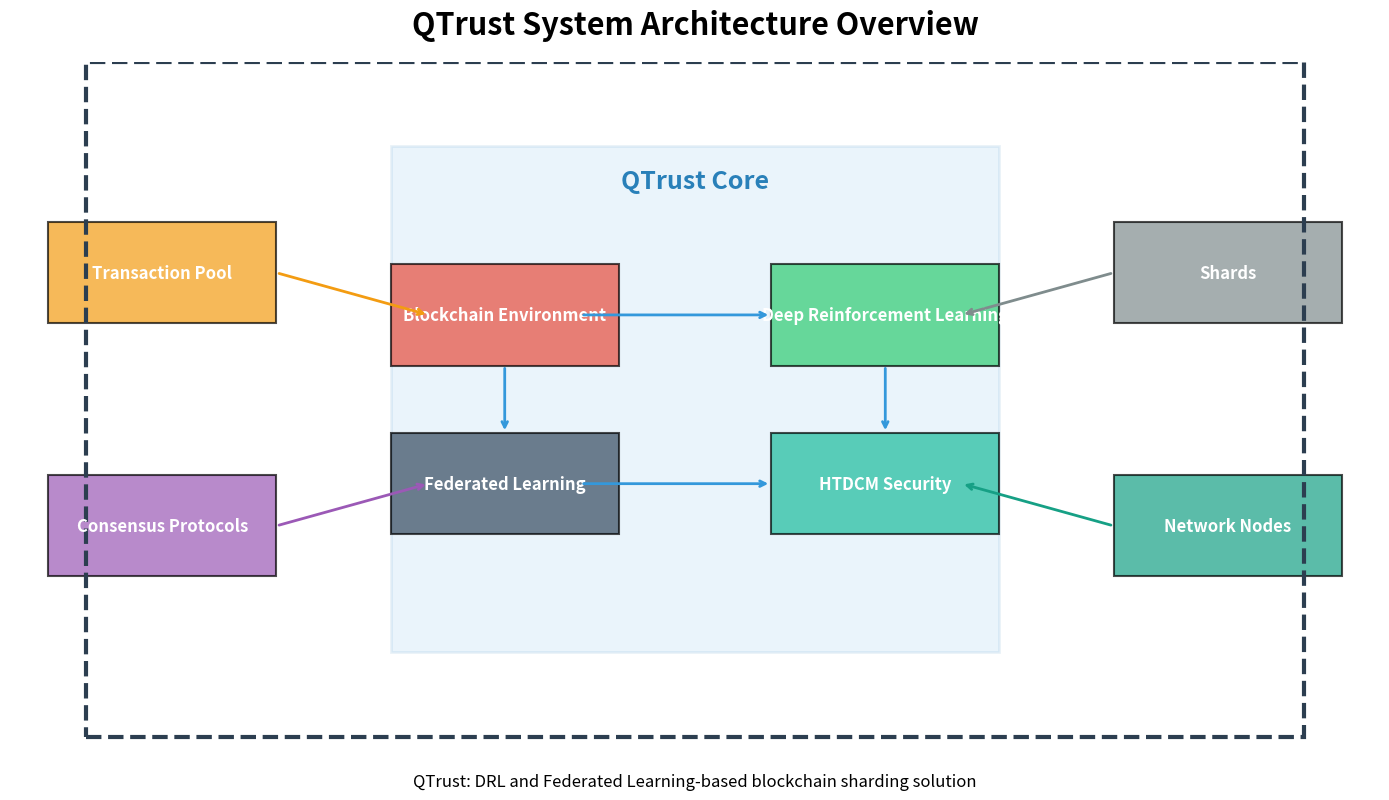
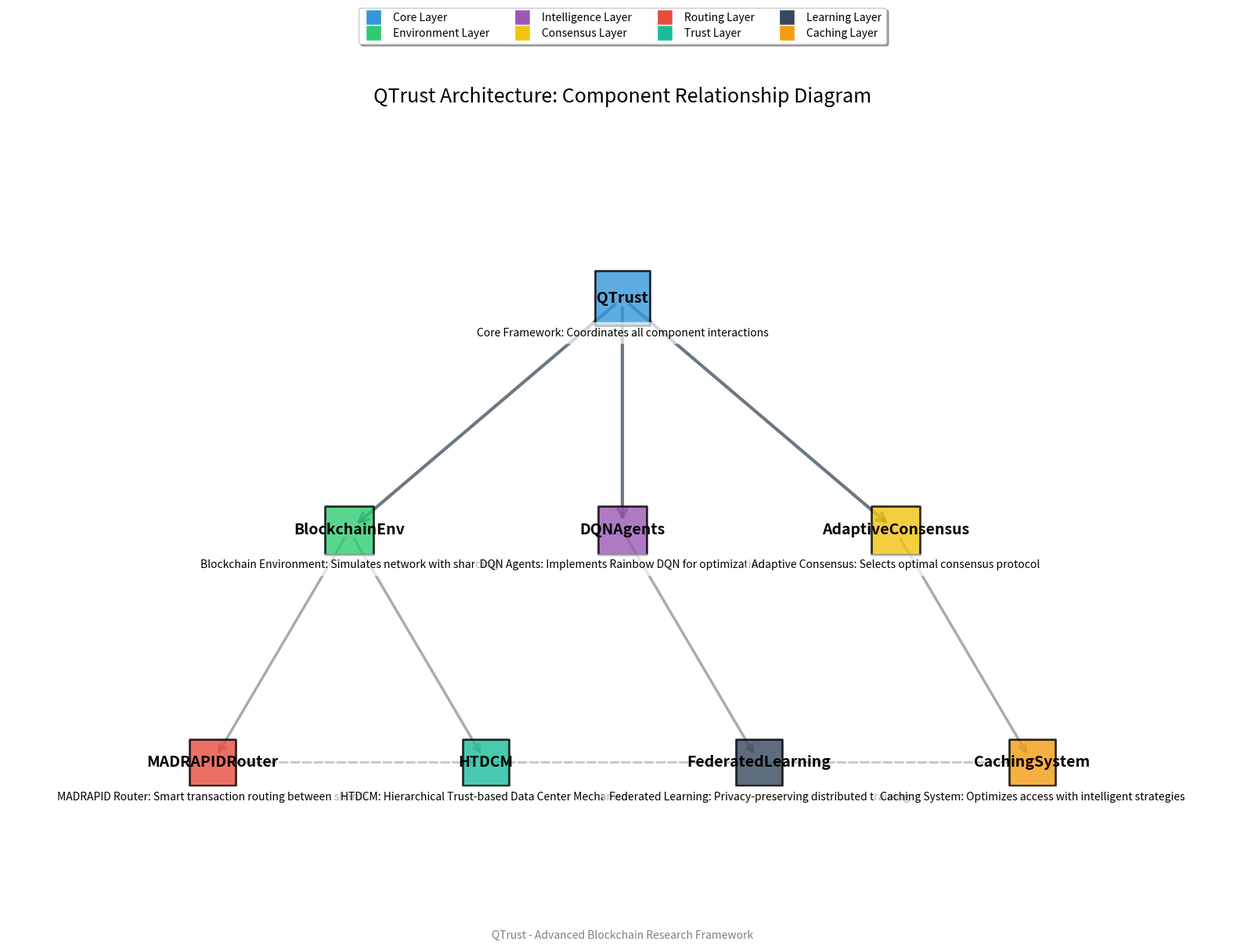

Generate these figures, in order, with matplotlib:
#!/usr/bin/env python
# -*- coding: utf-8 -*-

import os
import matplotlib.pyplot as plt
import networkx as nx
import numpy as np

def ensure_output_dir():
    """Create output directory for diagrams."""
    os.makedirs('docs/architecture', exist_ok=True)
    os.makedirs('docs/exported_charts', exist_ok=True)

def create_architecture_diagram():
    """Create the architecture diagram for QTrust system."""
    ensure_output_dir()
    
    # Create figure
    plt.figure(figsize=(16, 12))
    ax = plt.gca()
    
    # Create directed graph
    G = nx.DiGraph()
    
    # Add nodes
    nodes = [
        ('QTrust', {'pos': (0, 0)}),
        ('BlockchainEnv', {'pos': (-2, -2)}),
        ('DQNAgents', {'pos': (0, -2)}),
        ('AdaptiveConsensus', {'pos': (2, -2)}),
        ('MADRAPIDRouter', {'pos': (-3, -4)}),
        ('HTDCM', {'pos': (-1, -4)}),
        ('FederatedLearning', {'pos': (1, -4)}),
        ('CachingSystem', {'pos': (3, -4)})
    ]
    
    G.add_nodes_from(nodes)
    
    # Define node positions, colors, and sizes
    pos = {node: data['pos'] for node, data in nodes}
    
    node_colors = {
        'QTrust': '#3498DB',
        'BlockchainEnv': '#2ECC71',
        'DQNAgents': '#9B59B6',
        'AdaptiveConsensus': '#F1C40F',
        'MADRAPIDRouter': '#E74C3C',
        'HTDCM': '#1ABC9C',
        'FederatedLearning': '#34495E',
        'CachingSystem': '#F39C12'
    }
    
    node_sizes = {
        'QTrust': 2500,
        'BlockchainEnv': 2000,
        'DQNAgents': 2000,
        'AdaptiveConsensus': 2000,
        'MADRAPIDRouter': 1800,
        'HTDCM': 1800,
        'FederatedLearning': 1800,
        'CachingSystem': 1800
    }
    
    widths = [2.5, 2.5, 2.5, 2.0, 2.0, 2.0, 2.0]
    heights = [1.2, 1.2, 1.2, 1.0, 1.0, 1.0, 1.0]
    
    # Draw nodes with different shapes (using rectangle shapes)
    node_groups = [
        ['QTrust'],
        ['BlockchainEnv', 'DQNAgents', 'AdaptiveConsensus'],
        ['MADRAPIDRouter', 'HTDCM', 'FederatedLearning', 'CachingSystem']
    ]
    
    # Draw nodes using different node types
    for group in node_groups:
        nx.draw_networkx_nodes(
            G, pos,
            nodelist=group,
            node_color=[node_colors[n] for n in group],
            node_size=[node_sizes[n] for n in group],
            alpha=0.8,
            node_shape='s',  # Using 's' for square shape instead of 'rectangle'
            edgecolors='black',
            linewidths=2
        )
    
    # Add edges
    edges = [
        ('QTrust', 'BlockchainEnv'),
        ('QTrust', 'DQNAgents'),
        ('QTrust', 'AdaptiveConsensus'),
        ('BlockchainEnv', 'MADRAPIDRouter'),
        ('BlockchainEnv', 'HTDCM'),
        ('DQNAgents', 'FederatedLearning'),
        ('AdaptiveConsensus', 'CachingSystem'),
        ('MADRAPIDRouter', 'HTDCM'),
        ('HTDCM', 'FederatedLearning'),
        ('FederatedLearning', 'CachingSystem')
    ]
    
    G.add_edges_from(edges)
    
    # Draw edges with different styles
    nx.draw_networkx_edges(
        G, pos,
        edgelist=edges[:3],
        width=3,
        alpha=0.7,
        edge_color='#2C3E50',
        style='solid',
        arrowsize=20,
        arrowstyle='->'
    )
    
    nx.draw_networkx_edges(
        G, pos,
        edgelist=edges[3:7],
        width=2.5,
        alpha=0.7,
        edge_color='#7F8C8D',
        style='solid',
        arrowsize=15,
        arrowstyle='->'
    )
    
    nx.draw_networkx_edges(
        G, pos,
        edgelist=edges[7:],
        width=2,
        alpha=0.6,
        edge_color='#95A5A6',
        style='dashed',
        arrowsize=15,
        arrowstyle='->'
    )
    
    # Add labels
    nx.draw_networkx_labels(
        G, pos,
        font_size=14,
        font_family='sans-serif',
        font_weight='bold'
    )
    
    # Descriptions for each module
    descriptions = {
        'QTrust': 'Core Framework: Coordinates all component interactions',
        'BlockchainEnv': 'Blockchain Environment: Simulates network with sharding',
        'DQNAgents': 'DQN Agents: Implements Rainbow DQN for optimization',
        'AdaptiveConsensus': 'Adaptive Consensus: Selects optimal consensus protocol',
        'MADRAPIDRouter': 'MADRAPID Router: Smart transaction routing between shards',
        'HTDCM': 'HTDCM: Hierarchical Trust-based Data Center Mechanism',
        'FederatedLearning': 'Federated Learning: Privacy-preserving distributed training',
        'CachingSystem': 'Caching System: Optimizes access with intelligent strategies'
    }
    
    # Add descriptions below nodes
    for node, desc in descriptions.items():
        x, y = pos[node]
        plt.text(
            x, y-0.3,
            desc,
            fontsize=10,
            ha='center',
            va='center',
            color='black',
            bbox=dict(facecolor='white', alpha=0.7, edgecolor='none', boxstyle='round,pad=0.5')
        )
    
    # Set plot limits and remove axis
    plt.xlim(-4.5, 4.5)
    plt.ylim(-5.5, 1.5)
    plt.axis('off')
    
    # Add title
    plt.title('QTrust Architecture: Component Relationship Diagram', fontsize=18, pad=20)
    
    # Add legend for layers
    legend_elements = [
        plt.Line2D([0], [0], marker='s', color='w', markerfacecolor='#3498DB', 
                  markersize=15, label='Core Layer'),
        plt.Line2D([0], [0], marker='s', color='w', markerfacecolor='#2ECC71', 
                  markersize=15, label='Environment Layer'),
        plt.Line2D([0], [0], marker='s', color='w', markerfacecolor='#9B59B6', 
                  markersize=15, label='Intelligence Layer'),
        plt.Line2D([0], [0], marker='s', color='w', markerfacecolor='#F1C40F', 
                  markersize=15, label='Consensus Layer'),
        plt.Line2D([0], [0], marker='s', color='w', markerfacecolor='#E74C3C', 
                  markersize=15, label='Routing Layer'),
        plt.Line2D([0], [0], marker='s', color='w', markerfacecolor='#1ABC9C', 
                  markersize=15, label='Trust Layer'),
        plt.Line2D([0], [0], marker='s', color='w', markerfacecolor='#34495E', 
                  markersize=15, label='Learning Layer'),
        plt.Line2D([0], [0], marker='s', color='w', markerfacecolor='#F39C12', 
                  markersize=15, label='Caching Layer')
    ]
    
    plt.legend(handles=legend_elements, loc='upper center', bbox_to_anchor=(0.5, 1.15), 
               ncol=4, fancybox=True, shadow=True)
    
    # Add watermark
    plt.figtext(0.5, 0.01, 'QTrust - Advanced Blockchain Research Framework', 
                ha='center', fontsize=10, color='gray')
    
    # Save figure
    plt.tight_layout()
    plt.savefig('docs/architecture/qtrust_architecture.png', dpi=300, bbox_inches='tight')
    plt.savefig('docs/exported_charts/architecture_diagram.png', dpi=300, bbox_inches='tight')
    
    print("Architecture diagram created: docs/architecture/qtrust_architecture.png")
    print("Architecture diagram copied to: docs/exported_charts/architecture_diagram.png")

def create_system_overview():
    """Tạo biểu đồ tổng quan hệ thống QTrust."""
    # Tạo figure
    plt.figure(figsize=(14, 8))
    
    # Tạo vùng trung tâm cho 'QTrust Core'
    core_box = plt.Rectangle((-4, -3), 8, 6, fill=True, alpha=0.1, 
                             facecolor='#3498db', edgecolor='#2980b9', lw=2)
    plt.gca().add_patch(core_box)
    plt.text(0, 2.5, 'QTrust Core', fontsize=18, fontweight='bold', 
             horizontalalignment='center', color='#2980b9')
    
    # Các module chính
    modules = [
        {'name': 'Blockchain Environment', 'pos': (-2.5, 1), 'color': '#e74c3c'},
        {'name': 'Deep Reinforcement Learning', 'pos': (2.5, 1), 'color': '#2ecc71'},
        {'name': 'Federated Learning', 'pos': (-2.5, -1), 'color': '#34495e'},
        {'name': 'HTDCM Security', 'pos': (2.5, -1), 'color': '#1abc9c'},
    ]
    
    # Vẽ các module chính
    for module in modules:
        x, y = module['pos']
        rect = plt.Rectangle((x-1.5, y-0.6), 3, 1.2, fill=True, alpha=0.7,
                            facecolor=module['color'], edgecolor='black', lw=1.5)
        plt.gca().add_patch(rect)
        plt.text(x, y, module['name'], fontsize=12, fontweight='bold',
                horizontalalignment='center', verticalalignment='center', color='white')
    
    # Các thành phần bên ngoài
    external_components = [
        {'name': 'Transaction Pool', 'pos': (-7, 1.5), 'color': '#f39c12'},
        {'name': 'Consensus Protocols', 'pos': (-7, -1.5), 'color': '#9b59b6'},
        {'name': 'Shards', 'pos': (7, 1.5), 'color': '#7f8c8d'},
        {'name': 'Network Nodes', 'pos': (7, -1.5), 'color': '#16a085'},
    ]
    
    # Vẽ các thành phần bên ngoài
    for comp in external_components:
        x, y = comp['pos']
        rect = plt.Rectangle((x-1.5, y-0.6), 3, 1.2, fill=True, alpha=0.7,
                            facecolor=comp['color'], edgecolor='black', lw=1.5)
        plt.gca().add_patch(rect)
        plt.text(x, y, comp['name'], fontsize=12, fontweight='bold',
                horizontalalignment='center', verticalalignment='center', color='white')
    
    # Vẽ các mũi tên kết nối
    arrows = [
        # External -> Core
        {'start': (-5.5, 1.5), 'end': (-3.5, 1), 'color': '#f39c12'},
        {'start': (-5.5, -1.5), 'end': (-3.5, -1), 'color': '#9b59b6'},
        {'start': (5.5, 1.5), 'end': (3.5, 1), 'color': '#7f8c8d'},
        {'start': (5.5, -1.5), 'end': (3.5, -1), 'color': '#16a085'},
        
        # Core internal
        {'start': (-1.5, 1), 'end': (1, 1), 'color': '#3498db'},
        {'start': (-1.5, -1), 'end': (1, -1), 'color': '#3498db'},
        {'start': (2.5, 0.4), 'end': (2.5, -0.4), 'color': '#3498db'},
        {'start': (-2.5, 0.4), 'end': (-2.5, -0.4), 'color': '#3498db'},
    ]
    
    # Vẽ các mũi tên
    for arrow in arrows:
        plt.annotate('', xy=arrow['end'], xytext=arrow['start'],
                    arrowprops=dict(arrowstyle='->', lw=2, color=arrow['color']))
    
    # Thêm khung viền cho toàn bộ hệ thống
    system_box = plt.Rectangle((-8, -4), 16, 8, fill=False, 
                              edgecolor='#2c3e50', lw=3, linestyle='--')
    plt.gca().add_patch(system_box)
    
    # Thêm tiêu đề
    plt.title('QTrust System Architecture Overview', fontsize=22, fontweight='bold', pad=20)
    
    # Thêm note
    note = "QTrust: DRL and Federated Learning-based blockchain sharding solution"
    plt.figtext(0.5, 0.01, note, wrap=True, horizontalalignment='center', fontsize=12)
    
    # Điều chỉnh layout
    plt.axis('off')
    plt.xlim(-9, 9)
    plt.ylim(-4.5, 4)
    plt.tight_layout()
    
    # Lưu hình
    plt.savefig('docs/exported_charts/system_overview.png', dpi=300, bbox_inches='tight')
    print("System overview diagram created: docs/exported_charts/system_overview.png")
    plt.close()

def main():
    """Run the architecture diagram generation."""
    create_architecture_diagram()
    create_system_overview()
    print("Architecture diagram generation completed.")

if __name__ == "__main__":
    main() 
